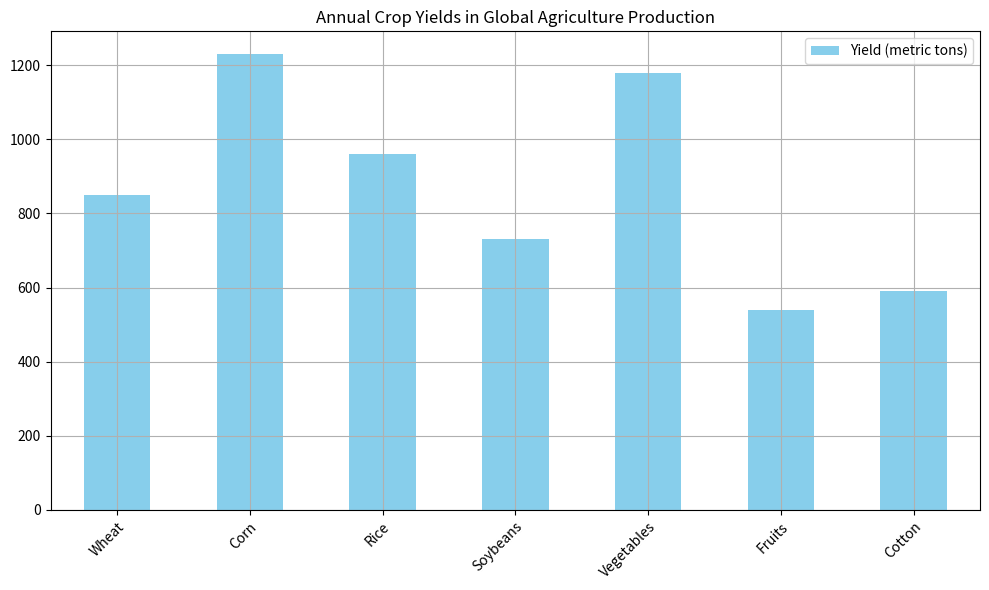

Reproduce this figure in Python. (Note: this script raises an exception after producing the figure.)
import pandas as pd
import matplotlib.pyplot as plt

# Data
data_labels = ['Yield (metric tons)']
line_labels = ['Wheat', 'Corn', 'Rice', 'Soybeans', 'Vegetables', 'Fruits', 'Cotton']
data = [850, 1230, 960, 730, 1180, 540, 590]
df = pd.DataFrame(data, index=line_labels, columns=data_labels)

# Create a figure with a single subplot
fig = plt.figure(figsize=(10, 6))
ax = fig.add_subplot(1, 1, 1)

# Plotting the histogram
df.plot(kind='bar', ax=ax, color='skyblue', grid=True)

# Set the title
ax.set_title('Annual Crop Yields in Global Agriculture Production')

# Set rotation for x-axis labels if they're too long
for tick in ax.get_xticklabels():
    tick.set_rotation(45)
    tick.set_ha('right')
    tick.set_wrap(True)

# Automatically adjust subplot params so the subplot(s) fits into the figure area
plt.tight_layout()

# Save the figure
save_path = '/cpfs01/user/liuqi/workspace/plotchart/data-300/histogram/png/0.png'
plt.savefig(save_path)

# Clear the current figure
plt.clf()
